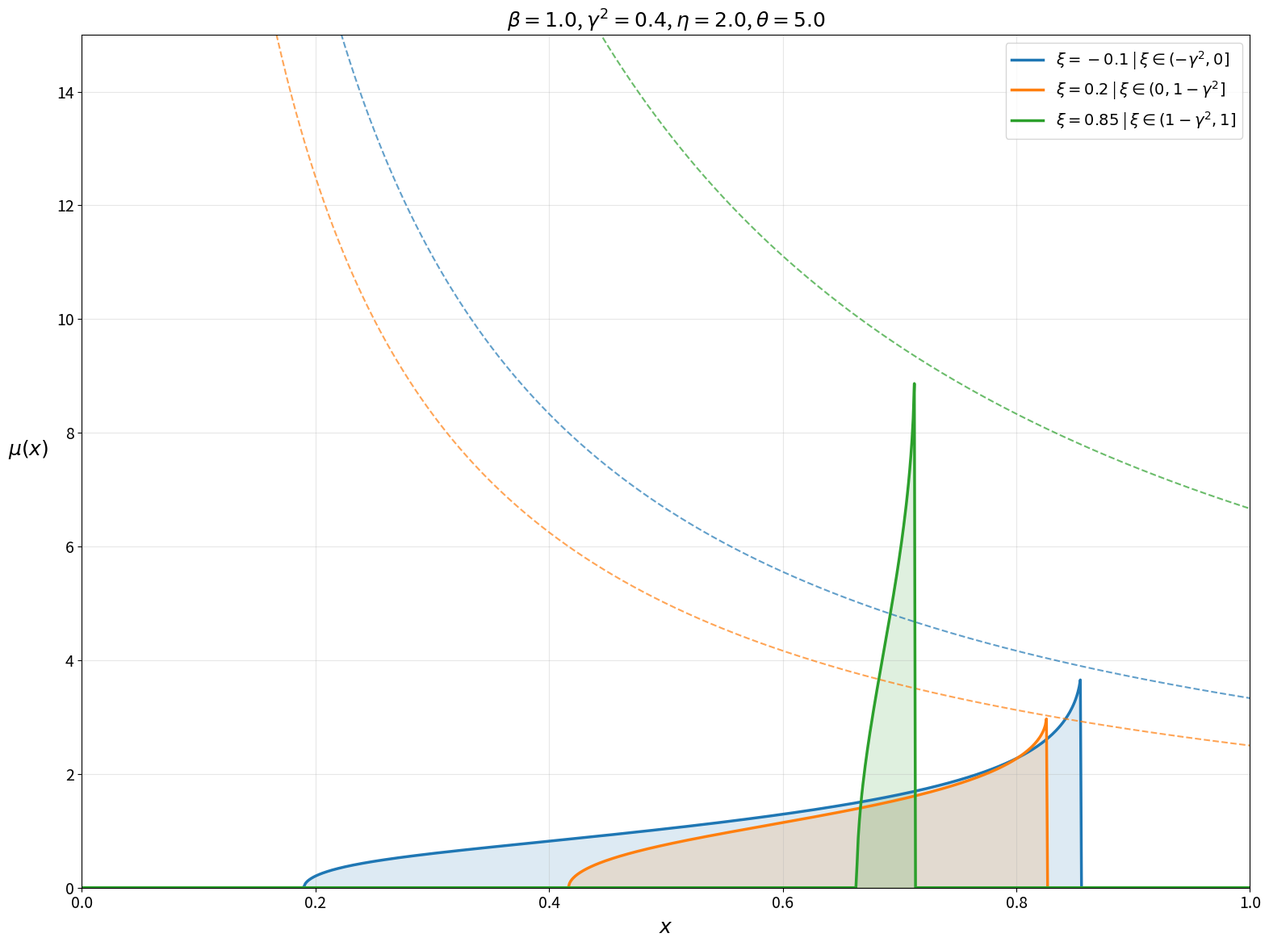

Generate this figure with matplotlib:
import numpy as np
import matplotlib.pyplot as plt
from scipy.optimize import least_squares, fsolve
from scipy.integrate import simpson
import warnings

# Suppress runtime warnings from the optimizer
warnings.filterwarnings('ignore')

# --- CONFIGURATION FOR LATEX/PAPER PLOTTING ---
plt.rcParams.update({
    'font.size': 16,
    'axes.labelsize': 18,
    'axes.titlesize': 18,
    'legend.fontsize': 14,
    'xtick.labelsize': 14,
    'ytick.labelsize': 14,
    'lines.linewidth': 2.5
})

def J_map(s, c0, c1, nu):
    """Conformal mapping J_{c0, c1}(s)."""
    return (c1 * s + c0) * ((s + 1) / s)**(1 / nu)

def get_regime_params(xi, gamma_sq, eta, theta, beta):
    """Maps physical constants to the model problem constants based on Corollary 3.4."""
    if theta > eta:
        nu = theta / eta
        prefactor_pow, prefactor_const = eta, eta
        if -gamma_sq < xi <= 0:
            kappa = gamma_sq - abs(xi)
            m1, m2 = 1.0/kappa, abs(xi)/kappa
            n1, n2 = -abs(xi), 1.0 - gamma_sq
            alpha, delta, rho = theta, eta*kappa, eta
            is_omega_nu = True
            regime_name = r"$\xi \in (-\gamma^2, 0]$"
        elif 0 < xi <= 1 - gamma_sq:
            kappa = gamma_sq
            m1, m2 = 1.0/kappa, (theta*xi)/(eta*kappa)
            n1, n2 = 0.0, 1.0 - gamma_sq - xi
            alpha, delta, rho = theta, eta*kappa, eta
            is_omega_nu = True
            regime_name = r"$\xi \in (0, 1-\gamma^2]$"
        elif 1 - gamma_sq < xi < 1:
            kappa = 1.0 - xi
            m1, m2 = 1.0/kappa, (theta*xi)/(eta*kappa)
            n1, n2 = 1.0 - gamma_sq - xi, 0.0
            alpha, delta, rho = eta, eta*kappa, eta
            is_omega_nu = False
            regime_name = r"$\xi \in (1-\gamma^2, 1]$"
        else:
            raise ValueError(f"xi={xi} out of bounds")
    else:
        nu = eta / theta
        prefactor_pow, prefactor_const = theta, theta
        if -gamma_sq < xi <= 0:
            kappa = gamma_sq - abs(xi)
            m1, m2 = 1.0/kappa, (abs(xi)*eta)/(kappa*theta)
            n1, n2 = -abs(xi), 1.0 - gamma_sq
            alpha, delta, rho = theta, theta*kappa, theta
            is_omega_nu = False
            regime_name = r"$\xi \in (-\gamma^2, 0]$"
        elif 0 < xi <= 1 - gamma_sq:
            kappa = gamma_sq
            m1, m2 = 1.0/kappa, xi/kappa
            n1, n2 = 0.0, 1.0 - gamma_sq - xi
            alpha, delta, rho = theta, theta*kappa, theta
            is_omega_nu = False
            regime_name = r"$\xi \in (0, 1-\gamma^2]$"
        elif 1 - gamma_sq < xi < 1:
            kappa = 1.0 - xi
            m1, m2 = 1.0/kappa, xi/kappa
            n1, n2 = 1.0 - gamma_sq - xi, 0.0
            alpha, delta, rho = eta, theta*kappa, theta
            is_omega_nu = True
            regime_name = r"$\xi \in (1-\gamma^2, 1]$"
        else:
            raise ValueError(f"xi={xi} out of bounds")
            
    return nu, kappa, m1, m2, n1, n2, alpha, delta, rho, is_omega_nu, prefactor_pow, prefactor_const, regime_name

def solve_moduli(xi, gamma_sq, eta, theta, beta):
    """Computes explicit parameters or precisely solves the stabilized 6x6 nonlinear system."""
    nu, kappa, m1, m2, n1, n2, alpha, delta, rho, is_omega_nu, pref_pow, pref_const, regime_name = get_regime_params(xi, gamma_sq, eta, theta, beta)
    x_max = np.exp(-rho * beta * (gamma_sq - kappa))
    
    # Base subcritical explicit solutions
    if is_omega_nu:
        A = np.exp((alpha*beta/(m1*nu)) * (nu + 1 + m2 + m1*nu*(n2-n1)))
        B = np.exp((alpha*beta/(m1*nu)) * (1 + m2))
        s1 = A * (B - 1) / (A - B) 
        s2 = (B - 1) / (A - B)
        K1_target = np.exp(n1*alpha*beta/nu)
        K2_target = np.exp(n2*alpha*beta/nu)
        K1 = (np.exp(n1*alpha*beta) * (A*(B - 1))/(B*(A - 1)))**(1/nu)
        K2 = (np.exp(n2*alpha*beta) * (B - 1)/(A - 1))**(1/nu)
    else:
        A = np.exp((alpha*beta/m1) * (nu + 1 + m2 + m1*nu*(n2-n1)))
        B = np.exp((alpha*beta/m1) * (1 + m2))
        s1 = A * (B - 1) / (A - B)
        s2 = (B - 1) / (A - B)
        K1_target = np.exp(n1*alpha*beta)
        K2_target = np.exp(n2*alpha*beta)
        K1 = np.exp(n1*alpha*beta) * ((A*(B - 1))/(B*(A - B)))**(1/nu)
        K2 = np.exp(n2*alpha*beta) * ((B - 1)/(A - B))**(1/nu)
        
    c1 = (K1 - K2) / (s1 - s2)
    c0 = (K2*s1 - K1*s2) / (s1 - s2)
    
    discriminant = 4*c0*c1*nu + (c1**2)*((nu-1)**2)
    sa = -(nu-1)/(2*nu) - np.sqrt(discriminant)/(2*nu*c1)
    sb = -(nu-1)/(2*nu) + np.sqrt(discriminant)/(2*nu*c1)
    
    J_sa = np.real(J_map(sa+0j, c0, c1, nu))
    J_sb = np.real(J_map(sb+0j, c0, c1, nu))
    a, b = min(J_sa, J_sb), max(J_sa, J_sb)
    
    is_supercritical = (b > x_max)
    q1, q2 = None, None
    
    if is_supercritical:
        E5 = np.exp(delta * beta * (nu + 1 + m2 + m1 * nu * (n2 - n1)))
        E6 = np.exp(delta * beta * (1 + m2))
        
        def sys_eqs(vars_array):
            c0_v, c1_v, d1_v, d2_v, d3_v, d4_v = vars_array
            
            # The Change of Variables to strictly enforce geometry without penalties
            disc = np.maximum(0, 4*c0_v*c1_v*nu + (c1_v**2)*((nu-1)**2))
            sb_v = -(nu-1)/(2*nu) + np.sqrt(disc)/(2*nu*c1_v)
            
            # Parametrization: 0 < s2 < s1 < q2 < sb < q1
            q1_v = sb_v * (1.0 + d1_v)
            q2_v = sb_v * (1.0 - d2_v)
            s1_v = q2_v * (1.0 - d3_v)
            s2_v = s1_v * (1.0 - d4_v)
            
            eq1 = np.real(J_map(s1_v+0j, c0_v, c1_v, nu)) - K1_target
            eq2 = np.real(J_map(s2_v+0j, c0_v, c1_v, nu)) - K2_target
            eq3 = np.real(J_map(q1_v+0j, c0_v, c1_v, nu)) - x_max
            eq4 = np.real(J_map(q2_v+0j, c0_v, c1_v, nu)) - x_max
            eq5 = s1_v * q1_v - E5 * s2_v * q2_v
            eq6 = (s1_v + 1) * (q1_v + 1) - E6 * (s2_v + 1) * (q2_v + 1)
            
            return [eq1, eq2, eq3, eq4, eq5, eq6]

        # Initial guesses: d1=0.2, d2=0.2, etc.
        d1_guess = 0.2; d2_guess = 0.2
        q2_guess = sb * (1.0 - d2_guess)
        s1_safe = np.clip(s1, q2_guess * 0.1, q2_guess * 0.9)
        s2_safe = np.clip(s2, s1_safe * 0.1, s1_safe * 0.9)
        d3_guess = 1.0 - (s1_safe / q2_guess)
        d4_guess = 1.0 - (s2_safe / s1_safe)

        initial_guess = [c0, c1, d1_guess, d2_guess, d3_guess, d4_guess]
        bounds = (
            [-np.inf, 1e-6, 1e-6, 1e-6, 1e-6, 1e-6], 
            [np.inf, np.inf, np.inf, 1.0 - 1e-6, 1.0 - 1e-6, 1.0 - 1e-6]
        )
        
        res = least_squares(sys_eqs, initial_guess, bounds=bounds, method='trf', 
                            ftol=1e-12, xtol=1e-12, gtol=1e-12, max_nfev=5000)
        
        c0, c1, d1, d2, d3, d4 = res.x
        
        discriminant = np.maximum(0, 4*c0*c1*nu + (c1**2)*((nu-1)**2))
        sa = -(nu-1)/(2*nu) - np.sqrt(discriminant)/(2*nu*c1)
        sb = -(nu-1)/(2*nu) + np.sqrt(discriminant)/(2*nu*c1)
        
        q1 = sb * (1.0 + d1)
        q2 = sb * (1.0 - d2)
        s1 = q2 * (1.0 - d3)
        s2 = s1 * (1.0 - d4)
        
        J_sa = np.real(J_map(sa+0j, c0, c1, nu))
        J_sb = np.real(J_map(sb+0j, c0, c1, nu))
        a, b = min(J_sa, J_sb), max(J_sa, J_sb)
        
    return {
        'nu': nu, 'delta': delta, 'kappa': kappa, 'alpha': alpha, 'rho': rho,
        'm1': m1, 'm2': m2, 'n1': n1, 'n2': n2,
        'is_supercritical': is_supercritical, 'x_max': x_max,
        'c0': c0, 'c1': c1, 's1': s1, 's2': s2, 'q1': q1, 'q2': q2,
        'sa': sa, 'sb': sb, 'J_sa': J_sa, 'J_sb': J_sb, 
        'a': a, 'b': b, 'pref_pow': pref_pow, 'pref_const': pref_const,
        'regime_name': regime_name
    }

def compute_density_row(x_grid, xi, gamma_sq, eta, theta, beta):
    try:
        p = solve_moduli(xi, gamma_sq, eta, theta, beta)
    except Exception as e:
        print(f"Error computing moduli: {e}")
        return np.zeros_like(x_grid), None
        
    y_grid = x_grid ** p['pref_pow']
    mu_vals = np.zeros_like(x_grid)
    
    mid = (p['sa'] + p['sb']) / 2.0
    R = abs(p['sb'] - p['sa']) / 2.0
    
    for i, (x_val, y_val) in enumerate(zip(x_grid, y_grid)):
        if y_val <= p['a']:
            mu_vals[i] = 0.0
        elif y_val >= p['b']:
            if p['is_supercritical'] and y_val <= p['x_max']:
                omega = 1.0 / (beta * p['delta'] * y_val)
            else:
                omega = 0.0
            mu_vals[i] = p['pref_const'] * (x_val**(p['pref_const'] - 1)) * omega
        else:
            def obj(vars_arr):
                val = J_map(vars_arr[0] + 1j*vars_arr[1], p['c0'], p['c1'], p['nu'])
                return [np.real(val) - y_val, np.imag(val)]
            
            t = np.clip((y_val - p['a']) / (p['b'] - p['a']), 0.01, 0.99) 
            angle = np.pi * (1 - t) if (p['sa'] < p['sb']) ^ (p['J_sa'] > p['J_sb']) else np.pi * t
            s_guess = mid + R * np.exp(1j * angle)
            
            res = least_squares(obj, [np.real(s_guess), np.imag(s_guess)], 
                                bounds=([-np.inf, 1e-12], [np.inf, np.inf]),
                                ftol=1e-11, xtol=1e-11)
            
            I_p = res.x[0] + 1j*res.x[1]
            
            # Evaluated precisely as written in the manuscript Theorem 3.9
            arg_s = np.abs(np.angle((p['s2'] - I_p) / (p['s1'] - I_p)))
            if p['is_supercritical']:
                arg_q = np.abs(np.angle((p['q1'] - I_p) / (p['q2'] - I_p)))
                omega = (1.0 / (np.pi * beta * p['delta'] * y_val)) * (arg_q + arg_s)
            else:
                omega = (1.0 / (np.pi * beta * p['delta'] * y_val)) * arg_s
                
            mu_vals[i] = p['pref_const'] * (x_val**(p['pref_const'] - 1)) * omega
            
    return np.nan_to_num(mu_vals, nan=0.0, posinf=0.0, neginf=0.0), p


# --- CONFIGURATION FOR THE 4 PLOTS ---
configs = [
    {'gamma_sq': 0.4, 'eta': 2.0, 'theta': 5.0, 'beta': 1.0, 'xi_vals': [-0.1, 0.2, 0.85]},
    # {'gamma_sq': 0.3,  'eta': 1.0, 'theta': 5.0, 'beta': 0.5, 'xi_vals': [-0.1, 0.2, 0.85]},
    # {'gamma_sq': 0.5,  'eta': 2.0, 'theta': 3.0, 'beta': 0.2, 'xi_vals': [-0.3, 0.0, 0.75]},
    # {'gamma_sq': 0.3,  'eta': 2.0, 'theta': 5.0, 'beta': 0.5, 'xi_vals': [-0.2, 0.01, 0.8]}
]

x_grid = np.linspace(0.0001, 0.9999, 1000) 
colors = ['#1f77b4', '#ff7f0e', '#2ca02c']

fig, axs = plt.subplots(1, 1, figsize=(16, 12))
# axs = axs.flatten()

print(f"==================================================")
print(f"      COMPREHENSIVE NUMERICAL EVALUATION          ")
print(f"==================================================\n")

for i, cfg in enumerate(configs):
    # ax = axs[i]
    ax = axs
    gamma_sq, eta, theta, beta = cfg['gamma_sq'], cfg['eta'], cfg['theta'], cfg['beta']
    xi_values_to_plot = cfg['xi_vals']
    
    print(f"==================================================")
    print(f" Configuration {i+1}: gamma^2={gamma_sq}, eta={eta}, theta={theta}, beta={beta}")
    print(f"==================================================")
    
    for idx, xi in enumerate(xi_values_to_plot):
        mu_vals, p = compute_density_row(x_grid, xi, gamma_sq, eta, theta, beta)
        
        if p is None: 
            continue
            
        line, = ax.plot(x_grid, mu_vals, color=colors[idx], 
                        label=f'$\\xi={xi}$ | {p["regime_name"]}')
        ax.fill_between(x_grid, mu_vals, color=line.get_color(), alpha=0.15)
        
        # Plot the Upper Constraint Limit 1/(beta * kappa * x)
        upper_bound = 1.0 / (beta * p['kappa'] * x_grid)
        ax.plot(x_grid, upper_bound, linewidth=1.5, linestyle='--', color=line.get_color(), alpha=0.7)
        
        # Calculate Integral
        integral_val = simpson(mu_vals, x=x_grid)
        
        # --- PRINTS THE PARAMETERS TO CONSOLE ---
        print(f"--- Results for xi = {xi} ---")
        print(f"  Regime:          {p['regime_name']}")
        print(f"  Status:          {'[SUPERCRITICAL]' if p['is_supercritical'] else '[SUBCRITICAL]'}")
        print(f"  Constants:       nu={p['nu']:.4f}, kappa={p['kappa']:.4f}, delta={p['delta']:.4f}, alpha={p['alpha']:.4f}, rho={p['rho']:.4f}")
        print(f"  Model Params:    m1={p['m1']:.4f}, m2={p['m2']:.4f}, n1={p['n1']:.4f}, n2={p['n2']:.4f}")
        print(f"  Moduli:          c0={p['c0']:.4f}, c1={p['c1']:.4f}")
        print(f"  Spectral Roots:  s1={p['s1']:.4f}, s2={p['s2']:.4f}")
        if p['is_supercritical']:
            print(f"  Saturated Roots: q1={p['q1']:.4f}, q2={p['q2']:.4f}")
        print(f"  Bounds in y:     a={p['a']:.4f}, b={p['b']:.4f}, x_max={p['x_max']:.4f}")
        print(f"  Integral of mu:  {integral_val:.4f}\n")
        
    ax.set_title(f'$\\beta={beta}$, $\\gamma^2={gamma_sq}$, $\\eta={eta}$, $\\theta={theta}$')
    ax.set_xlabel('$x$')
    if i % 2 == 0:
        ax.set_ylabel('$\\mu(x)$', rotation=0, labelpad=25)
    
    ax.set_xlim(0, 1)
    ax.set_ylim(0, 15)  
    ax.grid(True, alpha=0.3)
    ax.legend(loc='upper right')

plt.tight_layout()

# Save the figure as a PDF for LaTeX inclusion
file_name = "density_plots_grid.pdf"
plt.savefig(file_name, bbox_inches='tight', dpi=300)
print(f"Success! The high-resolution plot has been saved in the local folder as: {file_name}")

plt.show()
